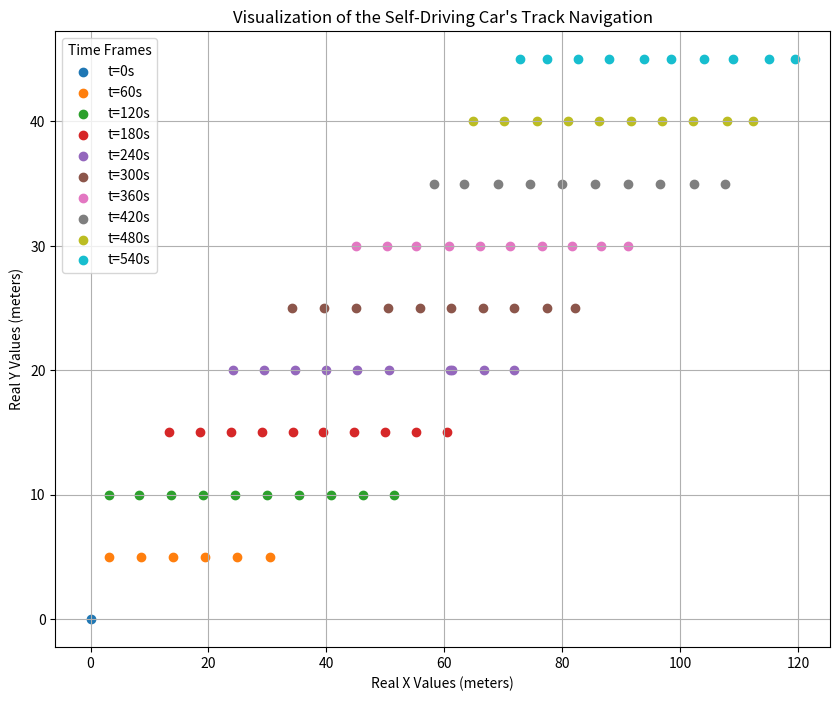

Recreate this plot in Python.
import matplotlib.pyplot as plt

# Data provided by the user, each list inside represents different times (t = 0, 60, 120, etc.)
t_values = [0, 60, 120, 180, 240, 300, 360, 420, 480, 540]
real_x_values = [
    [0.0],
    [3.1293706293706296, 8.531468531468532, 14.003496503496503, 19.44055944055944, 24.912587412587413, 30.34965034965035],
    [3.096590909090909, 8.267045454545453, 13.721590909090907, 19.11931818181818, 24.517045454545453, 29.886363636363633, 35.3125, 40.76704545454545, 46.22159090909091, 51.50568181818181],
    [13.346153846153847, 18.576923076923077, 23.807692307692307, 29.038461538461537, 34.30769230769231, 39.5, 44.73076923076923, 50.0, 55.26923076923077, 60.38461538461538],
    [24.200000000000003, 29.35, 34.650000000000006, 40.00000000000001, 45.25000000000001, 50.650000000000006, 61.00000000000001, 61.300000000000004, 66.65, 71.75],
    [34.08536585365854, 39.573170731707314, 45.0, 50.48780487804878, 55.792682926829265, 61.15853658536585, 66.58536585365853, 71.82926829268293, 77.3780487804878, 82.1951219512195],
    [45.07142857142857, 50.357142857142854, 55.14285714285714, 60.78571428571428, 65.99999999999999, 71.14285714285712, 76.49999999999999, 81.7142857142857, 86.64285714285712, 91.2142857142857],
    [58.189655172413794, 63.36206896551724, 69.05172413793103, 74.48275862068965, 80.0, 85.51724137931035, 91.12068965517241, 96.63793103448276, 102.32758620689656, 107.58620689655173],
    [64.9074074074074, 70.0925925925926, 75.64814814814815, 81.01851851851852, 86.29629629629629, 91.66666666666666, 96.94444444444443, 102.2222222222222, 107.87037037037035, 112.40740740740739],
    [72.9, 77.5, 82.6, 88.0, 93.8, 98.5, 104.0, 109.0, 115.1, 119.5]
]
real_y_values = [0, 5, 10, 15, 20, 25, 30, 35, 40, 45]

# Create the plot
plt.figure(figsize=(10, 8))
for i, x_vals in enumerate(real_x_values):
    plt.scatter(x_vals, [real_y_values[i]]*len(x_vals), label=f't={t_values[i]}s')

plt.xlabel('Real X Values (meters)')
plt.ylabel('Real Y Values (meters)')
plt.title('Visualization of the Self-Driving Car\'s Track Navigation')
plt.legend(title="Time Frames")
plt.grid(True)
plt.show()
